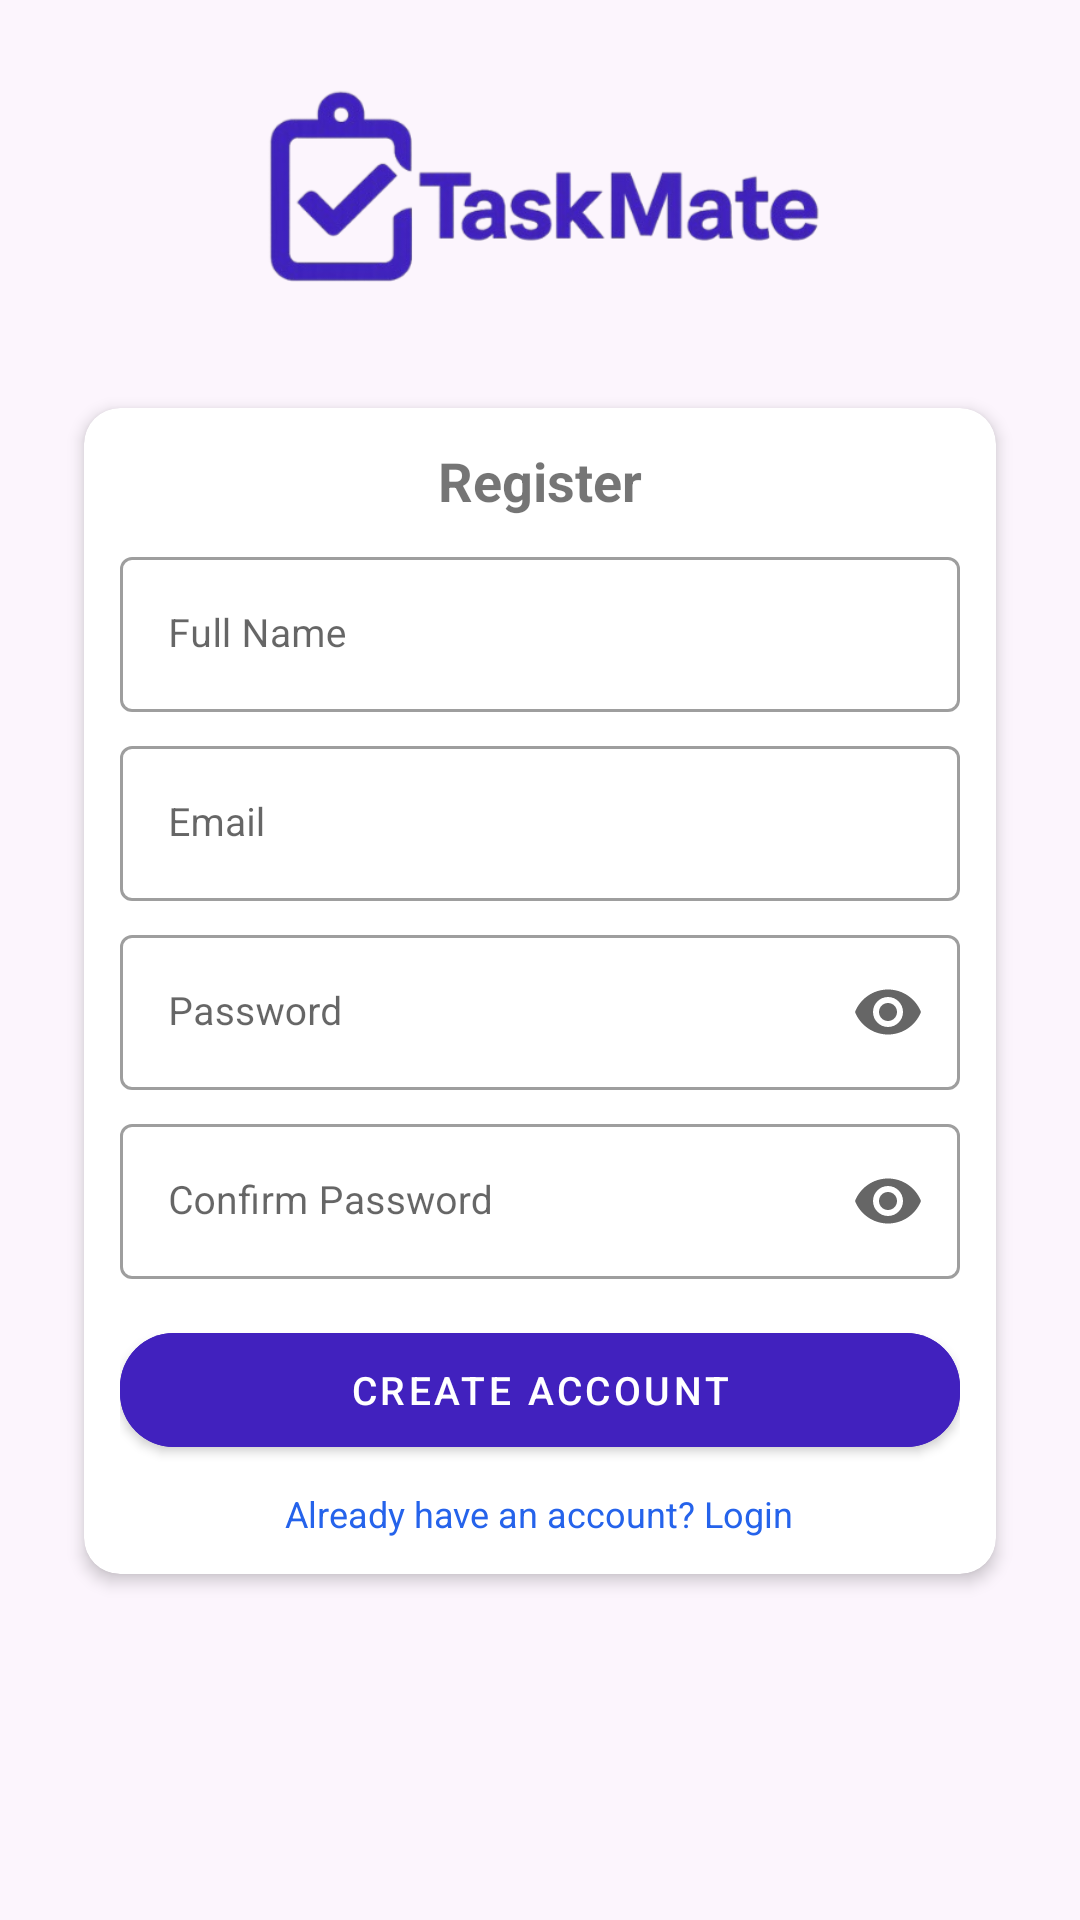

Write the Android layout XML for this screen, with the resource values it uses.
<!-- AndroidManifest.xml: application theme Theme.Taskmate -->
<!-- res/layout/activity_register.xml -->
<?xml version="1.0" encoding="utf-8"?>
<androidx.constraintlayout.widget.ConstraintLayout
    xmlns:android="http://schemas.android.com/apk/res/android"
    xmlns:app="http://schemas.android.com/apk/res-auto"
    xmlns:tools="http://schemas.android.com/tools"
    android:id="@+id/main"
    android:layout_width="match_parent"
    android:layout_height="match_parent"
    android:background="#FCF5FD"
    tools:context=".RegisterActivity">

    <ScrollView
        android:layout_width="0dp"
        android:layout_height="0dp"
        android:fillViewport="true"
        app:layout_constraintTop_toTopOf="parent"
        app:layout_constraintBottom_toBottomOf="parent"
        app:layout_constraintStart_toStartOf="parent"
        app:layout_constraintEnd_toEndOf="parent">

        <LinearLayout
            android:layout_width="match_parent"
            android:layout_height="wrap_content"
            android:orientation="vertical"
            android:gravity="center_horizontal"
            android:padding="12dp">

            
            <ImageView
                android:id="@+id/imgLogo"
                android:layout_width="200dp"
                android:layout_height="100dp"
                android:src="@drawable/taskmatelogo"
                android:contentDescription="@string/app_name"
                android:scaleType="centerInside"
                android:layout_marginBottom="8dp"/>

            
            <androidx.cardview.widget.CardView
                android:layout_width="match_parent"
                android:layout_height="wrap_content"
                android:layout_margin="16dp"
                app:cardCornerRadius="12dp"
                app:cardElevation="3dp">

                <LinearLayout
                    android:layout_width="match_parent"
                    android:layout_height="wrap_content"
                    android:orientation="vertical"
                    android:padding="12dp">

                    
                    <TextView
                        android:id="@+id/tvTitle"
                        android:layout_width="wrap_content"
                        android:layout_height="wrap_content"
                        android:text="Register"
                        android:textSize="18sp"
                        android:textStyle="bold"
                        android:layout_gravity="center"
                        android:paddingBottom="8dp"/>

                    
                    <com.google.android.material.textfield.TextInputLayout
                        android:layout_width="match_parent"
                        android:layout_height="wrap_content"
                        style="@style/Widget.MaterialComponents.TextInputLayout.OutlinedBox"
                        android:hint="Full Name">

                        <com.google.android.material.textfield.TextInputEditText
                            android:id="@+id/edtName"
                            android:layout_width="match_parent"
                            android:layout_height="wrap_content"
                            android:inputType="textPersonName"
                            android:textSize="13sp"/>
                    </com.google.android.material.textfield.TextInputLayout>

                    
                    <com.google.android.material.textfield.TextInputLayout
                        android:layout_width="match_parent"
                        android:layout_height="wrap_content"
                        style="@style/Widget.MaterialComponents.TextInputLayout.OutlinedBox"
                        android:layout_marginTop="6dp"
                        android:hint="Email">

                        <com.google.android.material.textfield.TextInputEditText
                            android:id="@+id/edtEmail"
                            android:layout_width="match_parent"
                            android:layout_height="wrap_content"
                            android:inputType="textEmailAddress"
                            android:textSize="13sp"/>
                    </com.google.android.material.textfield.TextInputLayout>

                    
                    <com.google.android.material.textfield.TextInputLayout
                        android:id="@+id/tilPassword"
                        android:layout_width="match_parent"
                        android:layout_height="wrap_content"
                        style="@style/Widget.MaterialComponents.TextInputLayout.OutlinedBox"
                        android:layout_marginTop="6dp"
                        android:hint="Password"
                        app:endIconMode="password_toggle">

                        <com.google.android.material.textfield.TextInputEditText
                            android:id="@+id/edtPassword"
                            android:layout_width="match_parent"
                            android:layout_height="wrap_content"
                            android:inputType="textPassword"
                            android:textSize="13sp"/>
                    </com.google.android.material.textfield.TextInputLayout>

                    
                    <com.google.android.material.textfield.TextInputLayout
                        android:id="@+id/tilConfirm"
                        android:layout_width="match_parent"
                        android:layout_height="wrap_content"
                        style="@style/Widget.MaterialComponents.TextInputLayout.OutlinedBox"
                        android:layout_marginTop="6dp"
                        android:hint="Confirm Password"
                        app:endIconMode="password_toggle">

                        <com.google.android.material.textfield.TextInputEditText
                            android:id="@+id/edtConfirm"
                            android:layout_width="match_parent"
                            android:layout_height="wrap_content"
                            android:inputType="textPassword"
                            android:textSize="13sp"/>
                    </com.google.android.material.textfield.TextInputLayout>

                    
                    <com.google.android.material.button.MaterialButton
                        android:id="@+id/btnRegister"
                        android:layout_width="match_parent"
                        android:layout_height="50dp"
                        android:layout_marginTop="12dp"
                        style="@style/Widget.MaterialComponents.Button"
                        android:text="Create Account"
                        android:textColor="@android:color/white"
                        android:textSize="13sp"
                        android:backgroundTint="#4121be"
                        app:cornerRadius="18dp"/>

                    
                    <ProgressBar
                        android:id="@+id/progress"
                        style="?android:attr/progressBarStyleSmall"
                        android:layout_width="36dp"
                        android:layout_height="36dp"
                        android:layout_gravity="center"
                        android:layout_marginTop="10dp"
                        android:visibility="gone"/>

                    
                    <TextView
                        android:id="@+id/tvGoLogin"
                        android:layout_width="wrap_content"
                        android:layout_height="wrap_content"
                        android:text="Already have an account? Login"
                        android:textSize="12sp"
                        android:textColor="#2563EB"
                        android:layout_gravity="center"
                        android:layout_marginTop="8dp"/>
                </LinearLayout>
            </androidx.cardview.widget.CardView>
        </LinearLayout>
    </ScrollView>
</androidx.constraintlayout.widget.ConstraintLayout>
<!-- resources referenced by this layout -->
<resources>
  <!-- drawable taskmatelogo: png bitmap (drawable, 55836 bytes) -->
  <string name="app_name">Taskmate</string>
  <style name="Theme.Taskmate" parent="Theme.MaterialComponents.DayNight.NoActionBar">
          
          <item name="colorPrimary">@color/md_theme_primary</item>
          <item name="colorOnPrimary">@color/md_theme_onPrimary</item>
          <item name="colorSecondary">@color/md_theme_secondary</item>
          <item name="android:colorBackground">@color/md_theme_background</item>
          <item name="colorSurface">@color/md_theme_surface</item>
          <item name="colorOnBackground">@color/md_theme_onBackground</item>
  
          
          <item name="materialButtonStyle">@style/Widget.MaterialComponents.Button</item>
      </style>
  <color name="md_theme_primary">#6750A4</color>
  <color name="md_theme_onPrimary">#FFFFFF</color>
  <color name="md_theme_secondary">#625B71</color>
  <color name="md_theme_background">#FFFFFF</color>
  <color name="md_theme_surface">#FFFFFF</color>
  <color name="md_theme_onBackground">#000000</color>
</resources>
